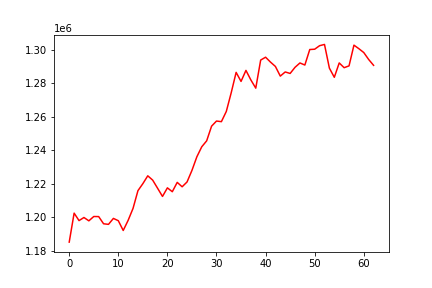

The file beside this chart, header and first rows:
, 0
0, 1185302
1, 1202584
2, 1198130
3, 1199980
4, 1197990
5, 1200569
6, 1200526
7, 1196232
8, 1195895
9, 1199438
10, 1198071
11, 1192243
12, 1198282
13, 1205411
14, 1215986
15, 1220161
16, 1224839
17, 1222272
18, 1217435
19, 1212545
20, 1217660
21, 1215358
22, 1220927
23, 1218300
24, 1221167
25, 1228063
26, 1236174
27, 1242156
28, 1245703
29, 1254453
30, 1257494
31, 1257135
32, 1263223
33, 1274396
34, 1286519
35, 1281135
36, 1287695
37, 1282017
38, 1277112
39, 1293865
40, 1295561
41, 1292646
42, 1290058
43, 1284294
44, 1286776
45, 1285878
46, 1289545
47, 1292135
48, 1290896
49, 1300146
50, 1300332
51, 1302428
52, 1303176
53, 1289025
54, 1283584
55, 1292147
56, 1289315
57, 1290399
58, 1302757
59, 1300647
... 3 more rows
